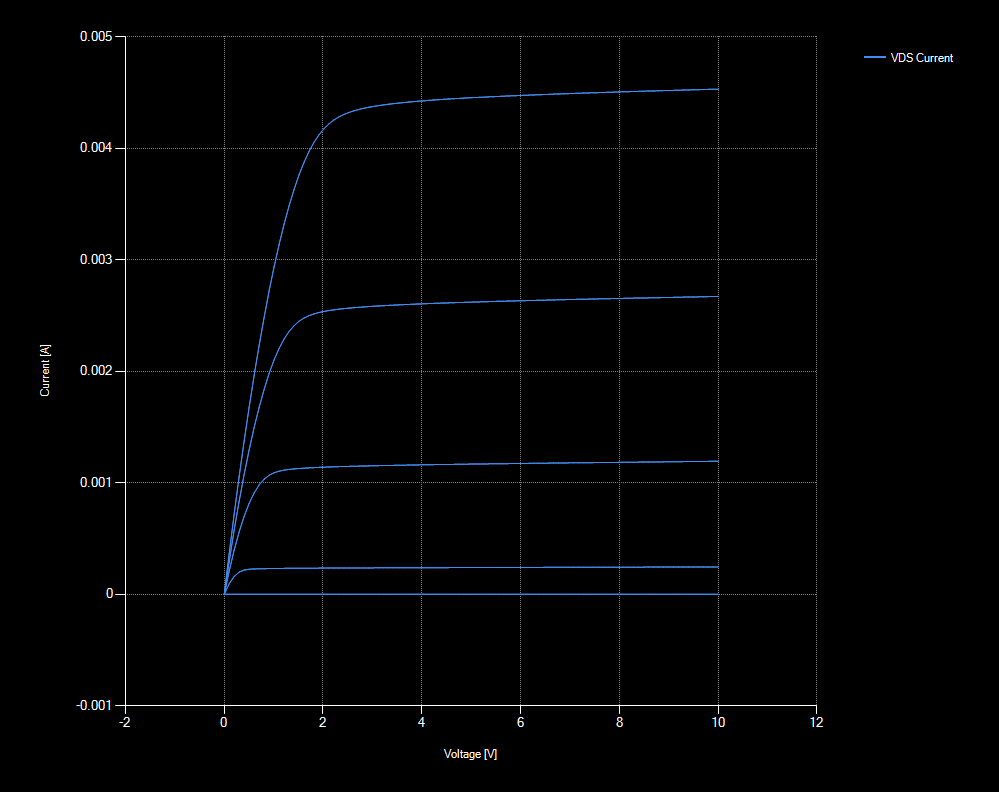

The data file committed next to this chart (first rows):
Repeat, VAR2, Point, VDS Voltage, VDS Current, VDS Time, VGS Voltage, VGS Current, VGS Time
1, 1, 1, 5.40000E-006, -330.00000E-009, 11.26800E-003, 1.00000E+000, -1.49000E-009, 11.26800E-003
1, 1, 2, 101.01280E-003, -230.00000E-009, 15.11100E-003, 999.99900E-003, -18.07000E-009, 15.11100E-003
1, 1, 3, 202.02090E-003, -220.00000E-009, 19.57900E-003, 999.99900E-003, 1.16000E-009, 19.57900E-003
1, 1, 4, 303.03100E-003, -170.00000E-009, 23.27700E-003, 999.99800E-003, 16.75000E-009, 23.27700E-003
1, 1, 5, 404.04000E-003, -200.00000E-009, 26.55600E-003, 1.00000E+000, 5.88000E-009, 26.55600E-003
1, 1, 6, 505.04900E-003, -210.00000E-009, 29.83500E-003, 1.00000E+000, -11.32000E-009, 29.83500E-003
1, 1, 7, 606.05700E-003, -230.00000E-009, 33.05400E-003, 1.00000E+000, -15.93000E-009, 33.05400E-003
1, 1, 8, 707.06900E-003, -200.00000E-009, 36.32100E-003, 1.00000E+000, 1.33000E-009, 36.32100E-003
1, 1, 9, 808.07900E-003, -180.00000E-009, 39.58700E-003, 1.00000E+000, 15.66000E-009, 39.58700E-003
1, 1, 10, 909.09000E-003, -180.00000E-009, 42.97200E-003, 1.00000E+000, 8.02000E-009, 42.97200E-003
1, 1, 11, 1.01010E+000, -200.00000E-009, 46.29000E-003, 1.00000E+000, -9.63000E-009, 46.29000E-003
1, 1, 12, 1.11111E+000, -220.00000E-009, 49.71400E-003, 999.99900E-003, -15.92000E-009, 49.71400E-003
1, 1, 13, 1.21212E+000, -190.00000E-009, 53.53300E-003, 999.99900E-003, 2.97000E-009, 53.53300E-003
1, 1, 14, 1.31313E+000, -180.00000E-009, 59.02400E-003, 1.00000E+000, 10.15000E-009, 59.02400E-003
1, 1, 15, 1.41414E+000, -190.00000E-009, 62.94200E-003, 1.00000E+000, -9.41000E-009, 62.94200E-003
1, 1, 16, 1.51515E+000, -220.00000E-009, 66.27500E-003, 1.00000E+000, -16.59000E-009, 66.27500E-003
1, 1, 17, 1.61616E+000, -200.00000E-009, 69.51300E-003, 1.00000E+000, 770.00000E-012, 69.51300E-003
1, 1, 18, 1.71717E+000, -170.00000E-009, 72.79500E-003, 999.99900E-003, 16.02000E-009, 72.79500E-003
1, 1, 19, 1.81818E+000, -190.00000E-009, 76.08100E-003, 999.99900E-003, 9.36000E-009, 76.08100E-003
1, 1, 20, 1.91919E+000, -200.00000E-009, 79.28900E-003, 1.00000E+000, -6.28000E-009, 79.28900E-003
1, 1, 21, 2.02020E+000, -230.00000E-009, 82.55800E-003, 999.99900E-003, -17.87000E-009, 82.55800E-003
1, 1, 22, 2.12120E+000, -220.00000E-009, 85.97200E-003, 999.99900E-003, -400.00000E-012, 85.97200E-003
1, 1, 23, 2.22220E+000, -170.00000E-009, 89.19100E-003, 1.00000E+000, 16.00000E-009, 89.19100E-003
1, 1, 24, 2.32320E+000, -170.00000E-009, 92.51100E-003, 1.00000E+000, 10.17000E-009, 92.51100E-003
1, 1, 25, 2.42420E+000, -190.00000E-009, 95.89800E-003, 1.00000E+000, -5.96000E-009, 95.89800E-003
1, 1, 26, 2.52530E+000, -230.00000E-009, 99.70500E-003, 999.99800E-003, -16.08000E-009, 99.70500E-003
1, 1, 27, 2.62630E+000, -180.00000E-009, 104.19300E-003, 1.00000E+000, 5.36000E-009, 104.19300E-003
1, 1, 28, 2.72730E+000, -150.00000E-009, 107.80700E-003, 1.00000E+000, 16.88000E-009, 107.80700E-003
1, 1, 29, 2.82830E+000, -190.00000E-009, 111.17600E-003, 1.00000E+000, -1.11000E-009, 111.17600E-003
1, 1, 30, 2.92930E+000, -210.00000E-009, 114.53400E-003, 999.99900E-003, -16.31000E-009, 114.53400E-003
1, 1, 31, 3.03030E+000, -200.00000E-009, 117.85400E-003, 1.00000E+000, -9.25000E-009, 117.85400E-003
1, 1, 32, 3.13130E+000, -170.00000E-009, 121.15000E-003, 1.00000E+000, 7.42000E-009, 121.15000E-003
1, 1, 33, 3.23230E+000, -170.00000E-009, 124.36700E-003, 999.99900E-003, 17.06000E-009, 124.36700E-003
1, 1, 34, 3.33330E+000, -160.00000E-009, 127.58000E-003, 1.00000E+000, 220.00000E-012, 127.58000E-003
1, 1, 35, 3.43430E+000, -190.00000E-009, 130.84700E-003, 1.00000E+000, -16.38000E-009, 130.84700E-003
1, 1, 36, 3.53540E+000, -210.00000E-009, 134.13800E-003, 999.99800E-003, -10.52000E-009, 134.13800E-003
1, 1, 37, 3.63640E+000, -180.00000E-009, 137.35500E-003, 999.99900E-003, 4.69000E-009, 137.35500E-003
1, 1, 38, 3.73740E+000, -140.00000E-009, 140.55500E-003, 999.99900E-003, 18.38000E-009, 140.55500E-003
1, 1, 39, 3.83840E+000, -160.00000E-009, 144.05400E-003, 999.99900E-003, 1.45000E-009, 144.05400E-003
1, 1, 40, 3.93940E+000, -180.00000E-009, 147.44600E-003, 999.99800E-003, -16.14000E-009, 147.44600E-003
1, 1, 41, 4.04040E+000, -190.00000E-009, 150.76200E-003, 1.00000E+000, -10.62000E-009, 150.76200E-003
1, 1, 42, 4.14140E+000, -180.00000E-009, 154.24900E-003, 1.00000E+000, 5.57000E-009, 154.24900E-003
1, 1, 43, 4.24240E+000, -150.00000E-009, 157.57500E-003, 1.00000E+000, 17.49000E-009, 157.57500E-003
1, 1, 44, 4.34340E+000, -170.00000E-009, 160.78300E-003, 1.00000E+000, 1.10000E-009, 160.78300E-003
1, 1, 45, 4.44440E+000, -210.00000E-009, 164.06500E-003, 999.99800E-003, -15.86000E-009, 164.06500E-003
1, 1, 46, 4.54550E+000, -210.00000E-009, 167.33800E-003, 1.00000E+000, -10.82000E-009, 167.33800E-003
1, 1, 47, 4.64650E+000, -180.00000E-009, 170.56200E-003, 999.99900E-003, 4.31000E-009, 170.56200E-003
1, 1, 48, 4.74750E+000, -160.00000E-009, 173.77300E-003, 1.00000E+000, 18.23000E-009, 173.77300E-003
1, 1, 49, 4.84850E+000, -160.00000E-009, 177.04500E-003, 1.00000E+000, 3.54000E-009, 177.04500E-003
1, 1, 50, 4.94950E+000, -180.00000E-009, 180.38000E-003, 1.00000E+000, -14.05000E-009, 180.38000E-003
1, 1, 51, 5.05050E+000, -180.00000E-009, 183.87200E-003, 999.99700E-003, -11.48000E-009, 183.87200E-003
1, 1, 52, 5.15149E+000, -180.00000E-009, 187.29200E-003, 999.99900E-003, 4.36000E-009, 187.29200E-003
1, 1, 53, 5.25250E+000, -150.00000E-009, 190.87100E-003, 1.00000E+000, 17.65000E-009, 190.87100E-003
1, 1, 54, 5.35350E+000, -170.00000E-009, 194.34900E-003, 1.00000E+000, -170.00000E-012, 194.34900E-003
1, 1, 55, 5.45450E+000, -200.00000E-009, 197.70000E-003, 1.00000E+000, -16.66000E-009, 197.70000E-003
1, 1, 56, 5.55560E+000, -190.00000E-009, 201.24700E-003, 999.99900E-003, -9.28000E-009, 201.24700E-003
1, 1, 57, 5.65660E+000, -170.00000E-009, 204.52800E-003, 999.99700E-003, 7.49000E-009, 204.52800E-003
1, 1, 58, 5.75760E+000, -150.00000E-009, 207.73800E-003, 1.00000E+000, 16.93000E-009, 207.73800E-003
1, 1, 59, 5.85860E+000, -170.00000E-009, 210.94700E-003, 1.00000E+000, 380.00000E-012, 210.94700E-003
1, 1, 60, 5.95959E+000, -200.00000E-009, 214.21200E-003, 1.00000E+000, -16.37000E-009, 214.21200E-003
... 440 more rows
